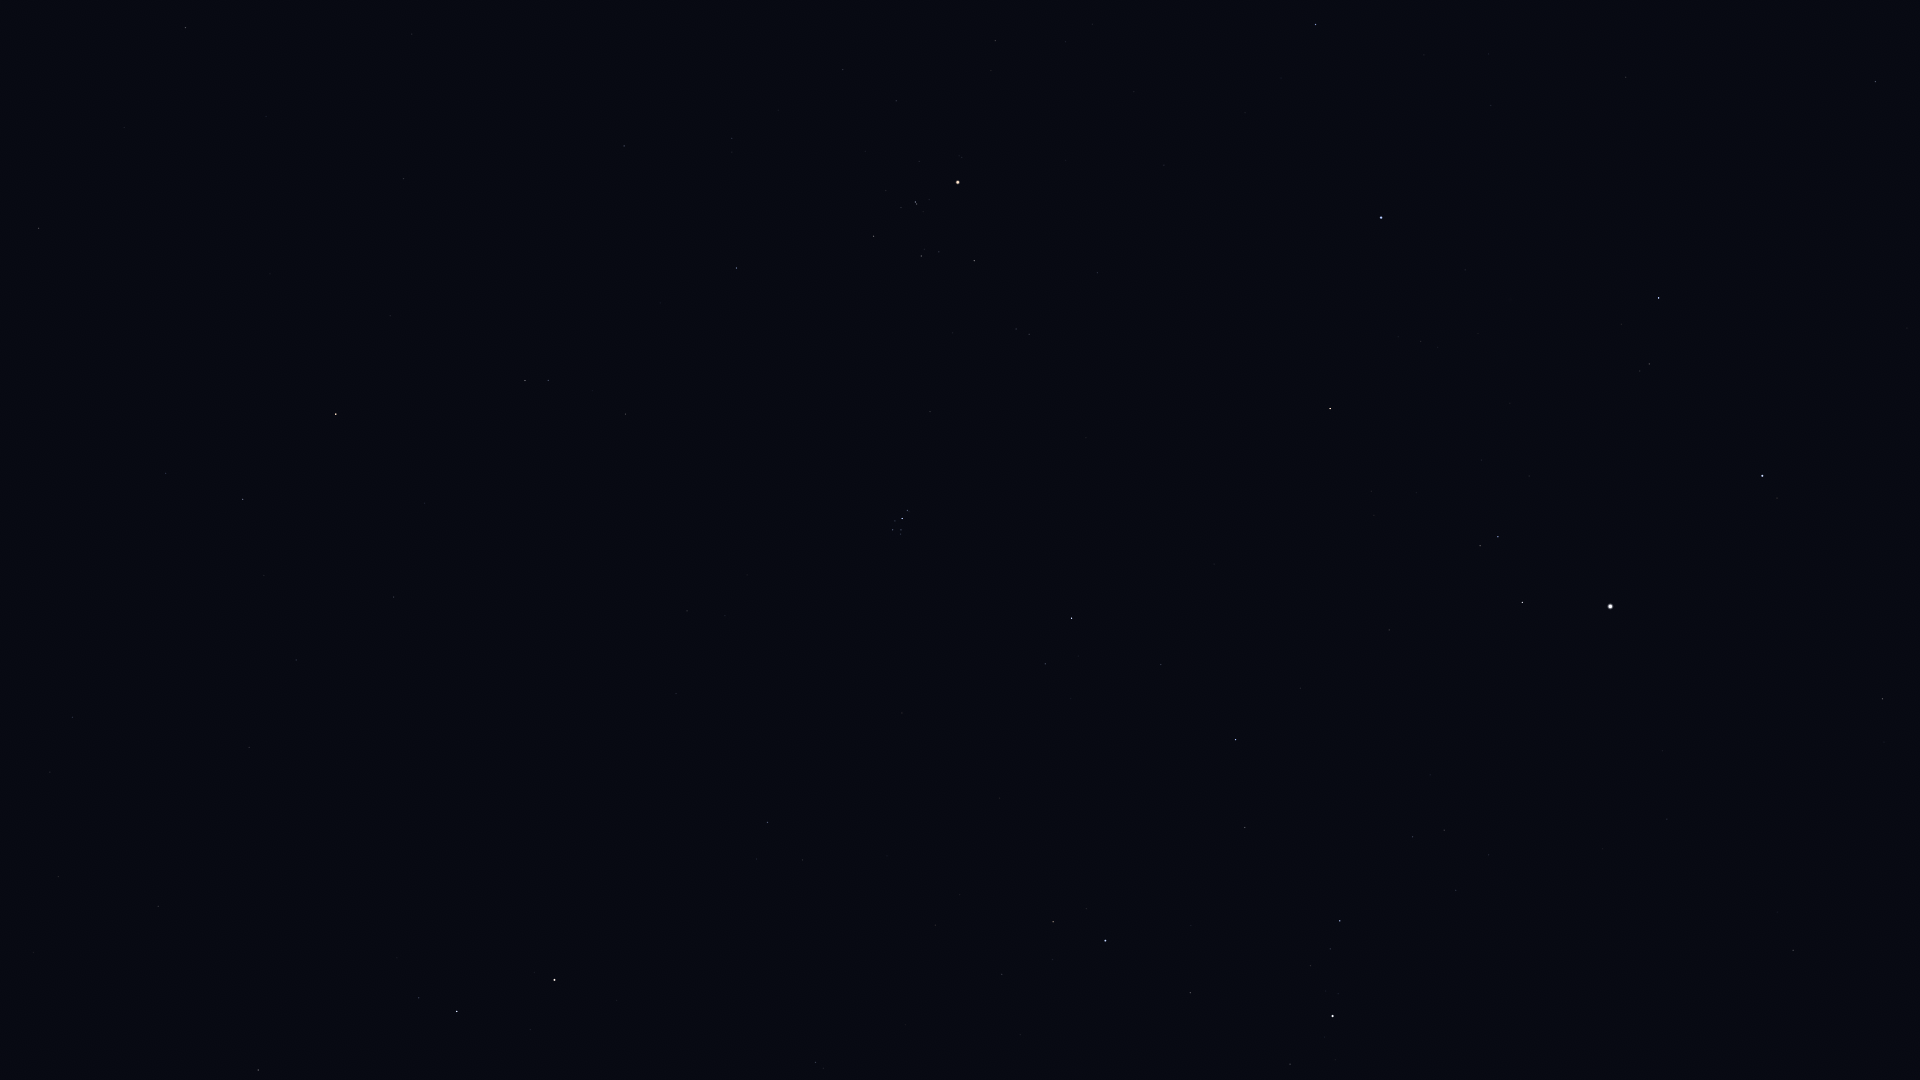

The data file committed next to this chart (first rows):
Star_ID, Name, X, Y
5737, Revati, 11, 1073
7007, HIP 7007, 33, 953
7097, Alpherg, 258, 1070
7884, HIP 7884, 58, 877
8198, Torcular, 158, 906
8832, Mesarthim, 419, 998
8833, HIP 8833, 50, 772
8903, Sheratan, 457, 1012
9487, Alrescha, 72, 717
9884, Hamal, 554, 980
10670, HIP 10670, 815, 1062
10826, Mira, 12, 530
12093, HIP 12093, 264, 576
12706, Kaffaljidhma, 243, 499
13061, Lilii Borea, 802, 860
13209, Bharani, 767, 822
13254, HIP 13254, 1002, 974
13701, Azha, 38, 228
14135, Menkar, 336, 414
14576, Algol, 1105, 941
14668, Misam, 1190, 993
14838, Botein, 687, 611
15197, Zibal, 124, 128
15863, Mirfak, 1333, 1016
15900, HIP 15900, 525, 381
16537, Ran, 185, 28
17358, HIP 17358, 1340, 921
18246, Atik, 1045, 664
17489, Celaeno, 896, 533
17499, Electra, 893, 530
17531, Taygeta, 901, 534
17573, Maia, 901, 530
17579, Asterope, 905, 533
17608, Merope, 895, 521
17702, Alcyone, 902, 519
17851, Pleione, 909, 512
18532, HIP 18532, 1235, 740
18614, Menkib, 1161, 665
18724, HIP 18724, 736, 268
20205, Prima Hyadum, 873, 236
20455, Secunda Hyadum, 921, 256
20648, HIP 20648, 939, 252
20889, Ain, 974, 261
20894, Chamukuy, 915, 202
21421, Aldebaran, 958, 182
21881, HIP 21881, 1097, 273
23015, Hassaleh, 1330, 409
23416, Almaaz, 1522, 602
23453, Saclateni, 1480, 546
23767, Haedus, 1498, 537
24608, Capella, 1610, 607
25428, Elnath, 1381, 218
26451, Tianguan, 1315, 25
28360, Menkalinan, 1762, 476
28380, Mahasim, 1658, 298
30860, Lucilinburhuc, 1815, 264
33018, HIP 33018, 1875, 82
